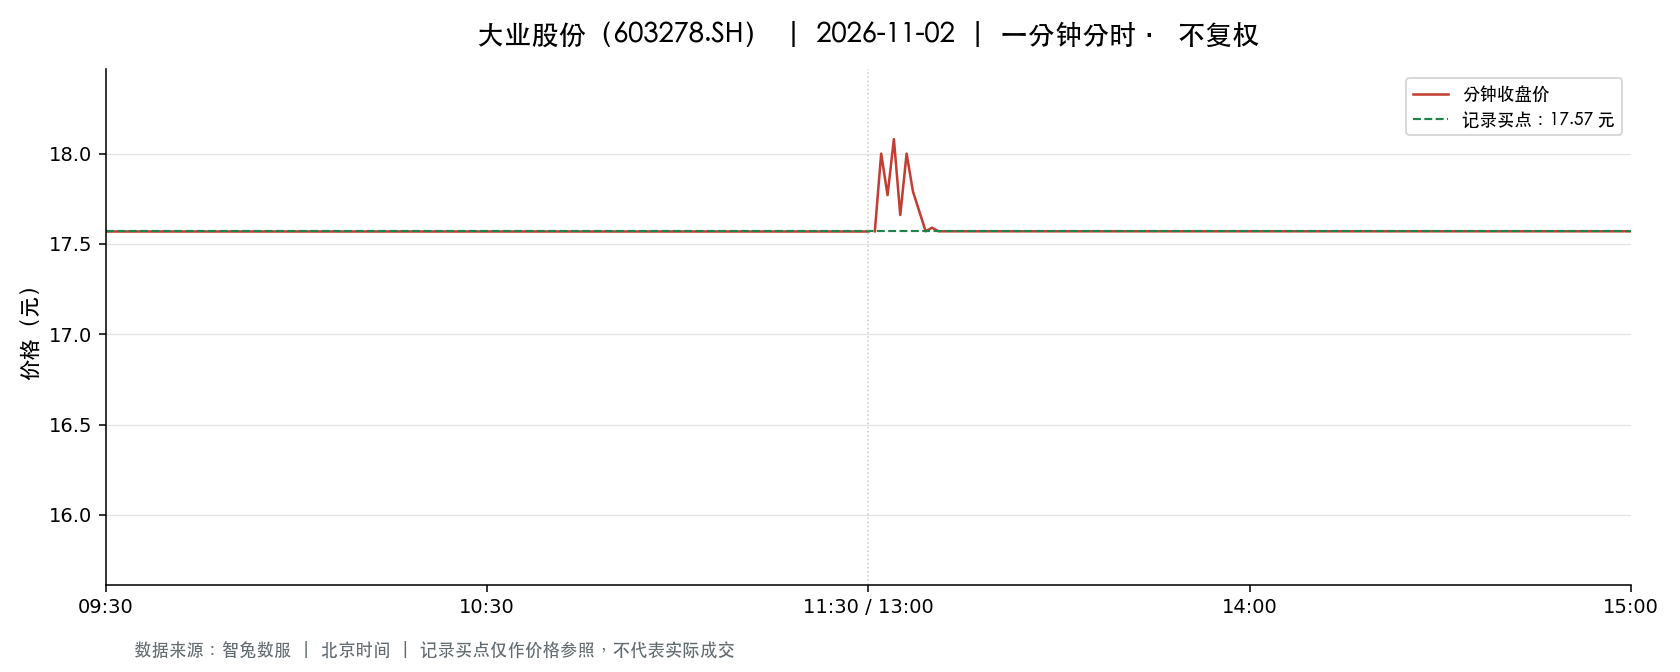

The data file committed next to this chart (first rows):
t, o, h, l, c, v, a, pc, sf
2026-11-02 09:30:00, 17.57, 17.57, 17.57, 17.57, 4954, 8704178, 19.52, 0.0
2026-11-02 09:31:00, 17.57, 17.57, 17.57, 17.57, 4118, 7235326, 17.57, 0.0
2026-11-02 09:32:00, 17.57, 17.57, 17.57, 17.57, 577.0, 1013789, 17.57, 0.0
2026-11-02 09:33:00, 17.57, 17.57, 17.57, 17.57, 155.0, 272335, 17.57, 0.0
2026-11-02 09:34:00, 17.57, 17.57, 17.57, 17.57, 366.0, 643062, 17.57, 0.0
2026-11-02 09:35:00, 17.57, 17.57, 17.57, 17.57, 206.0, 361942, 17.57, 0.0
2026-11-02 09:36:00, 17.57, 17.57, 17.57, 17.57, 163.0, 286391, 17.57, 0.0
2026-11-02 09:37:00, 17.57, 17.57, 17.57, 17.57, 153.0, 268821, 17.57, 0.0
2026-11-02 09:38:00, 17.57, 17.57, 17.57, 17.57, 210.0, 368970, 17.57, 0.0
2026-11-02 09:39:00, 17.57, 17.57, 17.57, 17.57, 37.0, 65009, 17.57, 0.0
2026-11-02 09:40:00, 17.57, 17.57, 17.57, 17.57, 113.0, 198541, 17.57, 0.0
2026-11-02 09:41:00, 17.57, 17.57, 17.57, 17.57, 55.0, 96635, 17.57, 0.0
2026-11-02 09:42:00, 17.57, 17.57, 17.57, 17.57, 81.0, 142317, 17.57, 0.0
2026-11-02 09:43:00, 17.57, 17.57, 17.57, 17.57, 111.0, 195027, 17.57, 0.0
2026-11-02 09:44:00, 17.57, 17.57, 17.57, 17.57, 69.0, 121233, 17.57, 0.0
2026-11-02 09:45:00, 17.57, 17.57, 17.57, 17.57, 101.0, 177457, 17.57, 0.0
2026-11-02 09:46:00, 17.57, 17.57, 17.57, 17.57, 81.0, 142317, 17.57, 0.0
2026-11-02 09:47:00, 17.57, 17.57, 17.57, 17.57, 54.0, 94878, 17.57, 0.0
2026-11-02 09:48:00, 17.57, 17.57, 17.57, 17.57, 85.0, 149345, 17.57, 0.0
2026-11-02 09:49:00, 17.57, 17.57, 17.57, 17.57, 45.0, 79065, 17.57, 0.0
2026-11-02 09:50:00, 17.57, 17.57, 17.57, 17.57, 72.0, 126504, 17.57, 0.0
2026-11-02 09:51:00, 17.57, 17.57, 17.57, 17.57, 182.0, 319774, 17.57, 0.0
2026-11-02 09:52:00, 17.57, 17.57, 17.57, 17.57, 60.0, 105420, 17.57, 0.0
2026-11-02 09:53:00, 17.57, 17.57, 17.57, 17.57, 51.0, 89607, 17.57, 0.0
2026-11-02 09:54:00, 17.57, 17.57, 17.57, 17.57, 611.0, 1073527, 17.57, 0.0
2026-11-02 09:55:00, 17.57, 17.57, 17.57, 17.57, 237.0, 416409, 17.57, 0.0
2026-11-02 09:56:00, 17.57, 17.57, 17.57, 17.57, 55.0, 96635, 17.57, 0.0
2026-11-02 09:57:00, 17.57, 17.57, 17.57, 17.57, 40.0, 70280, 17.57, 0.0
2026-11-02 09:58:00, 17.57, 17.57, 17.57, 17.57, 11.0, 19327, 17.57, 0.0
2026-11-02 09:59:00, 17.57, 17.57, 17.57, 17.57, 18.0, 31626, 17.57, 0.0
2026-11-02 10:00:00, 17.57, 17.57, 17.57, 17.57, 16.0, 28112, 17.57, 0.0
2026-11-02 10:01:00, 17.57, 17.57, 17.57, 17.57, 133.0, 233681, 17.57, 0.0
2026-11-02 10:02:00, 17.57, 17.57, 17.57, 17.57, 106.0, 186242, 17.57, 0.0
2026-11-02 10:03:00, 17.57, 17.57, 17.57, 17.57, 21.0, 36897, 17.57, 0.0
2026-11-02 10:04:00, 17.57, 17.57, 17.57, 17.57, 25.0, 43925, 17.57, 0.0
2026-11-02 10:05:00, 17.57, 17.57, 17.57, 17.57, 11.0, 19327, 17.57, 0.0
2026-11-02 10:06:00, 17.57, 17.57, 17.57, 17.57, 7.0, 12299, 17.57, 0.0
2026-11-02 10:07:00, 17.57, 17.57, 17.57, 17.57, 24.0, 42168, 17.57, 0.0
2026-11-02 10:08:00, 17.57, 17.57, 17.57, 17.57, 82.0, 144074, 17.57, 0.0
2026-11-02 10:09:00, 17.57, 17.57, 17.57, 17.57, 56.0, 98392, 17.57, 0.0
2026-11-02 10:10:00, 17.57, 17.57, 17.57, 17.57, 52.0, 91364, 17.57, 0.0
2026-11-02 10:11:00, 17.57, 17.57, 17.57, 17.57, 38.0, 66766, 17.57, 0.0
2026-11-02 10:12:00, 17.57, 17.57, 17.57, 17.57, 100.0, 175700, 17.57, 0.0
2026-11-02 10:13:00, 17.57, 17.57, 17.57, 17.57, 92.0, 161644, 17.57, 0.0
2026-11-02 10:14:00, 17.57, 17.57, 17.57, 17.57, 25.0, 43925, 17.57, 0.0
2026-11-02 10:15:00, 17.57, 17.57, 17.57, 17.57, 16.0, 28112, 17.57, 0.0
2026-11-02 10:16:00, 17.57, 17.57, 17.57, 17.57, 64.0, 112448, 17.57, 0.0
2026-11-02 10:17:00, 17.57, 17.57, 17.57, 17.57, 52.0, 91364, 17.57, 0.0
2026-11-02 10:18:00, 17.57, 17.57, 17.57, 17.57, 28.0, 49196, 17.57, 0.0
2026-11-02 10:19:00, 17.57, 17.57, 17.57, 17.57, 38.0, 66766, 17.57, 0.0
2026-11-02 10:20:00, 17.57, 17.57, 17.57, 17.57, 32.0, 56224, 17.57, 0.0
2026-11-02 10:21:00, 17.57, 17.57, 17.57, 17.57, 147.0, 258279, 17.57, 0.0
2026-11-02 10:22:00, 17.57, 17.57, 17.57, 17.57, 59.0, 103663, 17.57, 0.0
2026-11-02 10:23:00, 17.57, 17.57, 17.57, 17.57, 67.0, 117719, 17.57, 0.0
2026-11-02 10:24:00, 17.57, 17.57, 17.57, 17.57, 42.0, 73794, 17.57, 0.0
2026-11-02 10:25:00, 17.57, 17.57, 17.57, 17.57, 21.0, 36897, 17.57, 0.0
2026-11-02 10:26:00, 17.57, 17.57, 17.57, 17.57, 64.0, 112448, 17.57, 0.0
2026-11-02 10:27:00, 17.57, 17.57, 17.57, 17.57, 104.0, 182728, 17.57, 0.0
2026-11-02 10:28:00, 17.57, 17.57, 17.57, 17.57, 55.0, 96635, 17.57, 0.0
2026-11-02 10:29:00, 17.57, 17.57, 17.57, 17.57, 29.0, 50953, 17.57, 0.0
... 181 more rows
